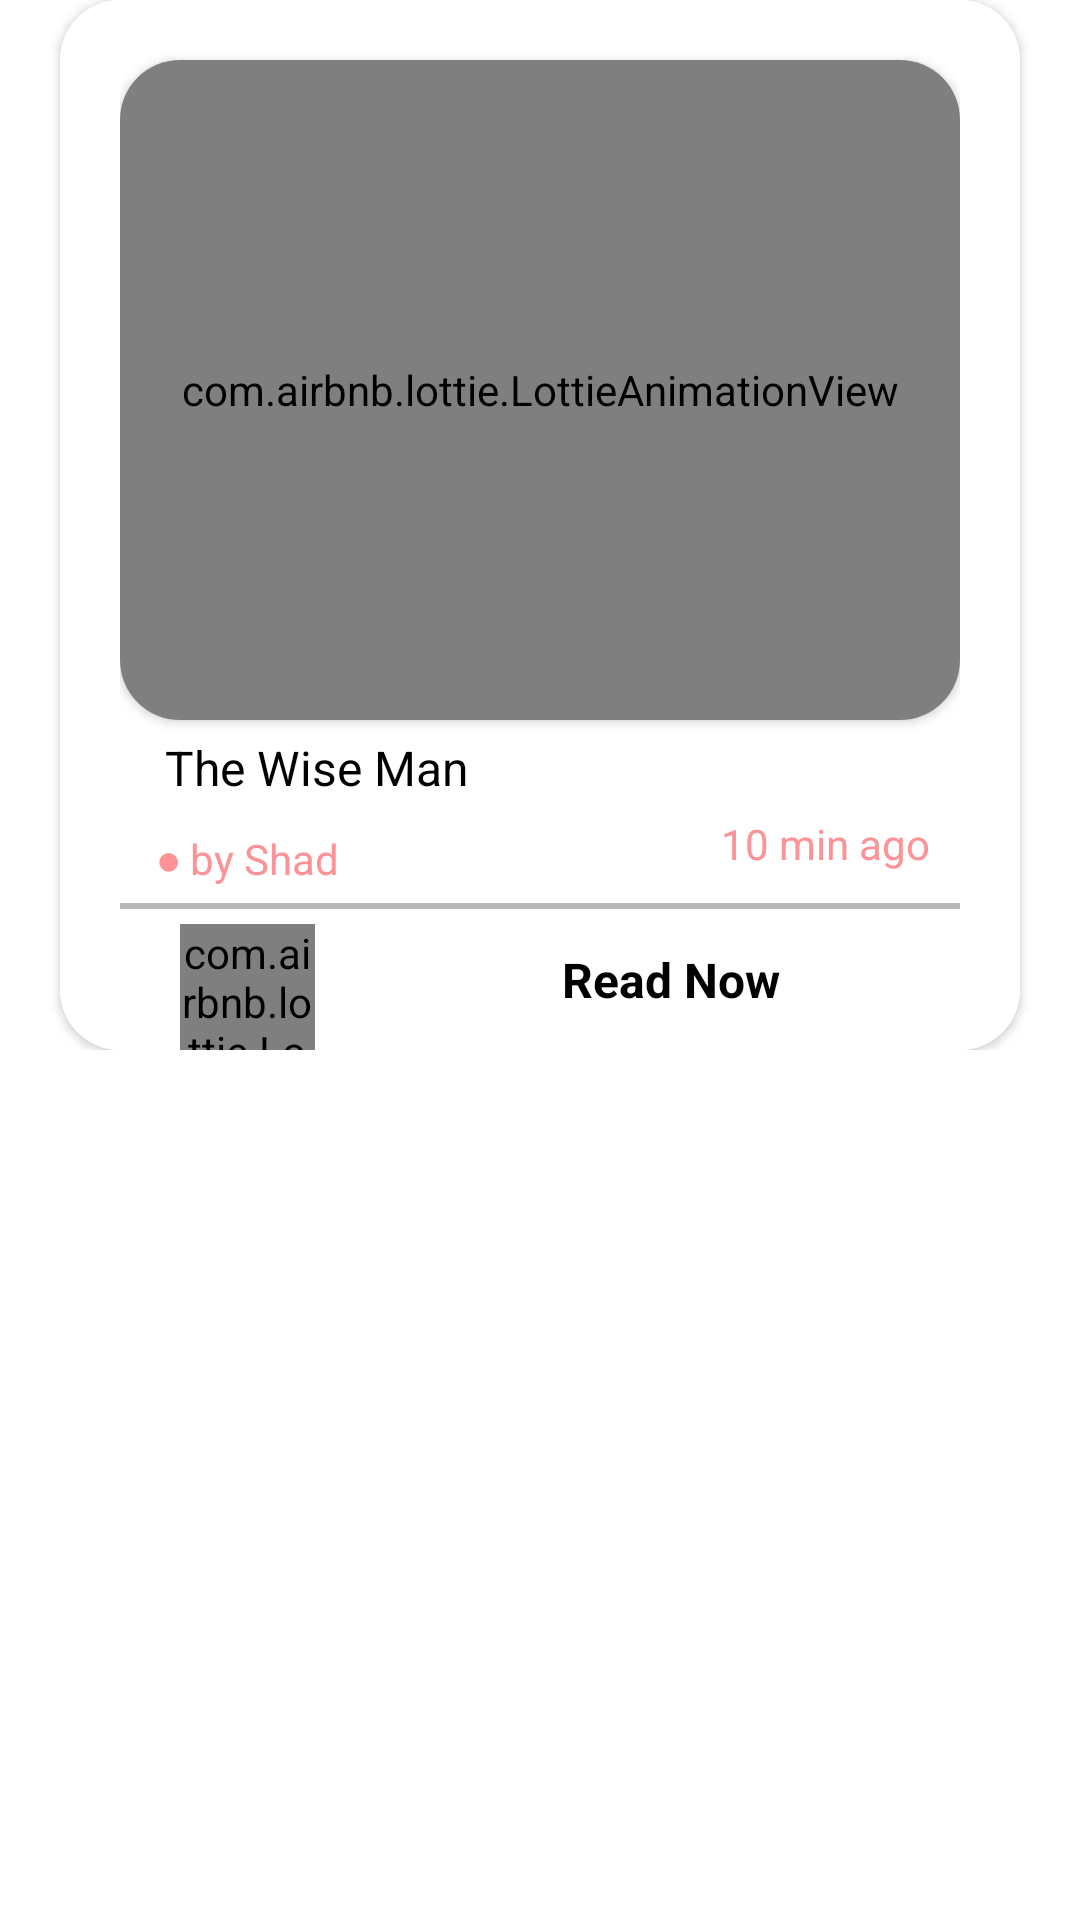

Produce the Android XML layout that renders to this screen, including the resource entries it uses.
<!-- AndroidManifest.xml: application theme Theme.SoupIt -->
<!-- res/layout/demo_story.xml -->
<?xml version="1.0" encoding="utf-8"?>
<LinearLayout xmlns:android="http://schemas.android.com/apk/res/android"
    android:layout_width="wrap_content"
    android:layout_height="wrap_content"
    xmlns:app="http://schemas.android.com/apk/res-auto"
    android:layout_marginTop="10dp"
    android:layout_marginBottom="20dp"
    android:orientation="vertical">


    <LinearLayout

        android:id="@+id/Lay_Story"
        android:layout_width="match_parent"
        android:layout_height="wrap_content"
        android:gravity="center"
        android:orientation="vertical">


        <androidx.cardview.widget.CardView
            android:layout_width="match_parent"
            android:layout_marginLeft="20dp"
            android:layout_marginRight="20dp"
            android:layout_height="350dp"
            app:cardCornerRadius="20dp"
            >


            <LinearLayout
                android:layout_width="match_parent"
                android:layout_height="match_parent"
                android:background="@color/white">

                <LinearLayout
                    android:layout_marginLeft="20dp"
                    android:layout_marginRight="20dp"
                    android:gravity="top|center"
                    android:layout_width="match_parent"
                    android:layout_height="match_parent"
                    android:orientation="vertical"
                    android:background="@color/white"
                    >


                    <androidx.cardview.widget.CardView
                        android:layout_width="match_parent"
                        android:layout_height="220dp"
                        android:layout_marginTop="20dp"
                        app:cardCornerRadius="20dp">



                        <com.airbnb.lottie.LottieAnimationView
                            android:layout_width="match_parent"
                            android:layout_height="match_parent"
                            app:lottie_autoPlay="true"
                            app:lottie_loop="true"
                            android:background="#f3f3f3"
                            android:layout_gravity="center"
                            app:lottie_fileName="imageLoading.json"/>



                        <ImageView
                            android:id="@+id/SS_Image"
                            android:layout_width="match_parent"
                            android:layout_height="match_parent"
                            android:layout_gravity="center"
                            android:scaleType="centerCrop"
                            />





                    </androidx.cardview.widget.CardView>


                    <TextView
                        android:id="@+id/SS_Title"
                        android:layout_width="match_parent"
                        android:layout_height="wrap_content"
                        android:layout_marginTop="5dp"
                        android:text="The Wise Man"
                        android:textColor="@color/black"
                        android:layout_marginLeft="10dp"
                        android:textSize="16sp" />


                    <RelativeLayout
                        android:layout_width="match_parent"
                        android:layout_height="wrap_content">

                        <TextView
                            android:layout_width="match_parent"
                            android:layout_height="wrap_content"
                            android:layout_marginTop="10dp"
                            android:layout_marginLeft="12dp"
                            android:text="●"
                            android:textColor="#FD9297"
                            android:textSize="14sp" />


                        <TextView
                            android:id="@+id/SS_Written"
                            android:layout_width="match_parent"
                            android:layout_height="wrap_content"
                            android:layout_marginTop="10dp"
                            android:layout_marginLeft="20dp"
                            android:text=" by Shad  "
                            android:textColor="#FD9297"
                            android:textSize="14sp" />

                        <TextView
                            android:id="@+id/SS_Date"
                            android:layout_width="wrap_content"
                            android:layout_height="wrap_content"
                            android:text="10 min ago   "
                            android:textColor="#FD9297"
                            android:layout_marginTop="10dp"
                            android:layout_alignParentEnd="true"
                            android:layout_centerVertical="true"
                            android:textSize="14sp"
                            />


                        <TextView
                            android:id="@+id/SS_Story"
                            android:visibility="gone"
                            android:layout_width="wrap_content"
                            android:layout_height="wrap_content"
                            android:text=""
                            android:layout_marginTop="10dp"
                            android:layout_alignParentEnd="true"
                            android:layout_centerVertical="true"
                            android:textSize="14sp"
                            />






                    </RelativeLayout>




                    <RelativeLayout
                        android:layout_marginTop="5dp"
                        android:layout_width="match_parent"
                        android:layout_height="2dp"
                        android:background="@color/grey"
                        />

                    <RelativeLayout
                        android:layout_width="match_parent"
                        android:layout_height="match_parent"
                        android:layout_marginLeft="10dp"
                        android:layout_marginRight="10dp">



                        <com.airbnb.lottie.LottieAnimationView
                            android:layout_marginTop="5dp"
                            android:layout_marginLeft="10dp"
                            android:layout_width="45dp"
                            android:layout_height="45dp"
                            app:lottie_autoPlay="true"
                            app:lottie_fileName="like.json"
                            app:lottie_loop="true" />




                        <TextView
                            android:id="@+id/tv_read"
                            android:layout_width="wrap_content"
                            android:layout_height="wrap_content"
                            android:layout_alignParentEnd="true"
                            android:layout_centerVertical="true"
                            android:layout_marginEnd="50dp"
                            android:textSize="16sp"
                            android:textStyle="bold"
                            android:textColor="@color/black"
                            android:text="Read Now"
                            />




                        <ImageView
                            android:layout_width="20dp"
                            android:layout_height="20dp"
                            android:layout_marginEnd="20dp"
                            android:layout_alignParentEnd="true"
                            android:layout_centerVertical="true"
                            android:src="@drawable/right"
                            />


                    </RelativeLayout>






                </LinearLayout>

            </LinearLayout>





        </androidx.cardview.widget.CardView>


    </LinearLayout>

</LinearLayout>
<!-- resources referenced by this layout -->
<resources>
  <color name="black">#FF000000</color>
  <color name="grey">#B8B8B8</color>
  <color name="white">#FFFFFFFF</color>
  <style name="Theme.SoupIt" parent="Theme.MaterialComponents.DayNight.NoActionBar">
          
          <item name="colorPrimary">@color/purple_500</item>
          <item name="colorPrimaryVariant">@color/purple_700</item>
          <item name="colorOnPrimary">@color/white</item>
          
          <item name="colorSecondary">@color/teal_200</item>
          <item name="colorSecondaryVariant">@color/teal_700</item>
          <item name="colorOnSecondary">@color/white</item>
          
          <item name="android:statusBarColor" tools:targetApi="l">?attr/colorPrimaryVariant</item>
          
      </style>
  <color name="purple_500">#FF6200EE</color>
  <color name="purple_700">#FF3700B3</color>
  <color name="teal_200">#FF03DAC5</color>
  <color name="teal_700">#FF018786</color>
</resources>
